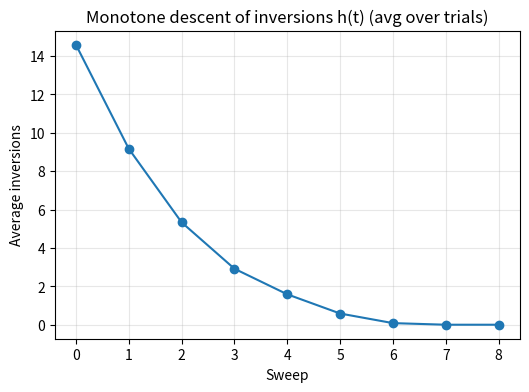
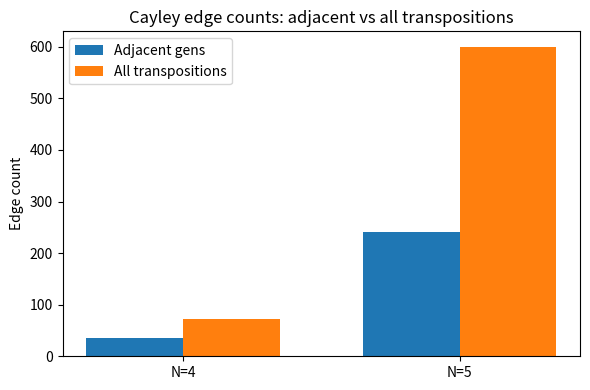

Generate these figures, in order, with matplotlib:
import random, matplotlib.pyplot as plt

def inversions(p):
    c=0
    for i in range(len(p)):
        for j in range(i+1,len(p)):
            if p[i]>p[j]: c+=1
    return c

def step_reduce_adjacent(p):
    """Perform one pass; swap adjacent if it reduces inversions. Return True if any swap occurred."""
    changed=False
    for i in range(len(p)-1):
        a,b=p[i],p[i+1]
        if a>b:
            p[i],p[i+1]=b,a
            changed=True
    return changed

def run_descent(N=8, trials=10):
    curves=[]
    for _ in range(trials):
        p=list(range(N)); random.shuffle(p)
        hs=[inversions(p)]
        # keep sweeping until sorted
        steps=0
        while step_reduce_adjacent(p):
            steps+=1
            hs.append(inversions(p))
            if steps>4*N:  # safety
                break
        hs.append(inversions(p))
        curves.append(hs)
    # pad curves to same length
    L=max(len(c) for c in curves)
    for c in curves:
        while len(c)<L:
            c.append(c[-1])
    avg=[sum(c[i] for c in curves)/len(curves) for i in range(L)]
    plt.figure(figsize=(6,4))
    plt.plot(avg, marker='o')
    plt.title('Monotone descent of inversions h(t) (avg over trials)')
    plt.xlabel('Sweep')
    plt.ylabel('Average inversions')
    plt.grid(alpha=0.3)
    plt.show()

run_descent(N=8, trials=12)

import itertools, matplotlib.pyplot as plt

def cayley_stats_adjacent(N):
    # vertices = N!
    verts = 1
    for k in range(2,N+1): verts*=k
    # edges = (N! * (N-1)) / 2  (since regular of degree N-1)
    edges = verts*(N-1)//2
    deg = N-1
    return verts, edges, deg

def cayley_stats_all_transpositions(N):
    verts = 1
    for k in range(2,N+1): verts*=k
    deg = N*(N-1)//2
    edges = verts*deg//2
    return verts, edges, deg

rows=[]
for N in [4,5]:
    va,ea,da=cayley_stats_adjacent(N)
    vt,et,dt=cayley_stats_all_transpositions(N)
    rows.append((N,va,ea,da,vt,et,dt))
rows

# Simple bar compare edges for N=4,5
labels=[f"N={N}" for N in [4,5]]
adj_edges=[cayley_stats_adjacent(N)[1] for N in [4,5]]
all_edges=[cayley_stats_all_transpositions(N)[1] for N in [4,5]]

x=range(len(labels))
plt.figure(figsize=(6,4))
plt.bar(x, adj_edges, width=0.35, label='Adjacent gens')
plt.bar([i+0.35 for i in x], all_edges, width=0.35, label='All transpositions')
plt.xticks([i+0.175 for i in x], labels)
plt.ylabel('Edge count')
plt.title('Cayley edge counts: adjacent vs all transpositions')
plt.legend()
plt.tight_layout()
plt.show()

rows = [
    ("Measurement problem", "Special collapse postulate", "Completion of logical filtering (L-flow)"),
    ("EPR / nonlocality", "Spooky action or hidden variables", "Global logical constraints; non-factorizable filtering"),
    ("Wigner's friend", "Observer-relative state", "Composition of local filters restores consistency"),
    ("Delayed choice", "Retrocausality puzzles", "Outcome depends on applied constraints; no retrocausality"),
    ("Dimensionality", "Assumed 3+1", "Space = rank A_{N-1}, time = descent"),
    ("BH info paradox", "Apparent loss", "Constraint redistribution at A–I boundary"),
]
headers=["Problem","Status in physics","LFT resolution"]

def to_md_table(headers, rows):
    lines = ["| "+" | ".join(headers)+" |", "|"+"|".join([" --- "]*len(headers))+"|"]
    for r in rows:
        lines.append("| "+" | ".join(r)+" |")
    print("\n".join(lines))

to_md_table(headers, rows)